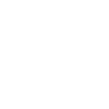
t = 0.00 s
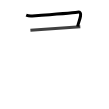
t = 1.75 s
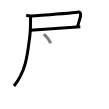
t = 3.50 s
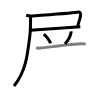
t = 5.50 s
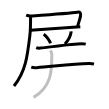
t = 7.25 s
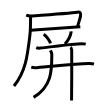
t = 9.00 s

The animated SVG that drew these frames (rendered in a browser with its animation timeline set to each time). Animation: 9 SMIL elements (animate=9); one cycle of 9.00 s.

<svg width="109px" height="109px" viewBox="0 0 px 109px" xmlns="http://www.w3.org/2000/svg" xmlns:xlink="http://www.w3.org/1999/xlink" xml:space="preserve" version="1.1"  baseProfile="full">
<path d="M26.18,15.15c1.91,0.73,4.13,0.88,6.16,0.73C43.3,15.07,73,12.75,77.37,12.15c2.88-0.4,3.63,1.1,3.13,3.97c-0.63,3.61-2,6.13-2.87,10.44" style="fill:none;stroke:black;stroke-width:3;opacity:0">
  <animate attributeType="CSS" attributeName="opacity" from="0" to="1" begin="0s" dur="1s" repeatCount="0" fill="freeze" />
</path>
<path d="M30.4,30.17c5.5-0.24,44.17-3.13,49.91-3.37" style="fill:none;stroke:black;stroke-width:3;opacity:0">
  <animate attributeType="CSS" attributeName="opacity" from="0" to="1" begin="1s" dur="1s" repeatCount="0" fill="freeze" />
</path>
<path d="M30.58,16.83c0,3.82-0.27,14.92-0.69,18.47C27.5,55.5,25.75,71.5,14,86" style="fill:none;stroke:black;stroke-width:3;opacity:0">
  <animate attributeType="CSS" attributeName="opacity" from="0" to="1" begin="2s" dur="1s" repeatCount="0" fill="freeze" />
</path>
<path d="M43.71,34.22c2.37,1.61,6.13,6.62,6.73,9.13" style="fill:none;stroke:black;stroke-width:3;opacity:0">
  <animate attributeType="CSS" attributeName="opacity" from="0" to="1" begin="3s" dur="1s" repeatCount="0" fill="freeze" />
</path>
<path d="M71.05,31.39c0.02,0.3,0.04,0.77-0.03,1.19c-0.42,2.51-2.8,8.02-6.06,11.4" style="fill:none;stroke:black;stroke-width:3;opacity:0">
  <animate attributeType="CSS" attributeName="opacity" from="0" to="1" begin="4s" dur="1s" repeatCount="0" fill="freeze" />
</path>
<path d="M36.2,47.68c1.08,0.43,3.06,0.52,4.14,0.43c7.98-0.67,31.34-4.37,41.61-4.37c1.8,0,2.88,0.2,3.78,0.42" style="fill:none;stroke:black;stroke-width:3;opacity:0">
  <animate attributeType="CSS" attributeName="opacity" from="0" to="1" begin="5s" dur="1s" repeatCount="0" fill="freeze" />
</path>
<path d="M31.25,67.16c1.4,0.49,3.97,0.6,5.37,0.49c15.17-1.13,35.99-3.61,52.47-4.19c2.33-0.08,3.74,0.23,4.91,0.48" style="fill:none;stroke:black;stroke-width:3;opacity:0">
  <animate attributeType="CSS" attributeName="opacity" from="0" to="1" begin="6s" dur="1s" repeatCount="0" fill="freeze" />
</path>
<path d="M50.4,50.34c0.57,1.28,1.38,2.28,1.38,3.88c0,14.59,0.72,32.04-18.19,43.12" style="fill:none;stroke:black;stroke-width:3;opacity:0">
  <animate attributeType="CSS" attributeName="opacity" from="0" to="1" begin="7s" dur="1s" repeatCount="0" fill="freeze" />
</path>
<path d="M70.38,47.43c0.74,0.4,1.18,1.79,1.33,2.58c0.15,0.8,0,45.55-0.15,50.52" style="fill:none;stroke:black;stroke-width:3;opacity:0">
  <animate attributeType="CSS" attributeName="opacity" from="0" to="1" begin="8s" dur="1s" repeatCount="0" fill="freeze" />
</path>
</svg>
